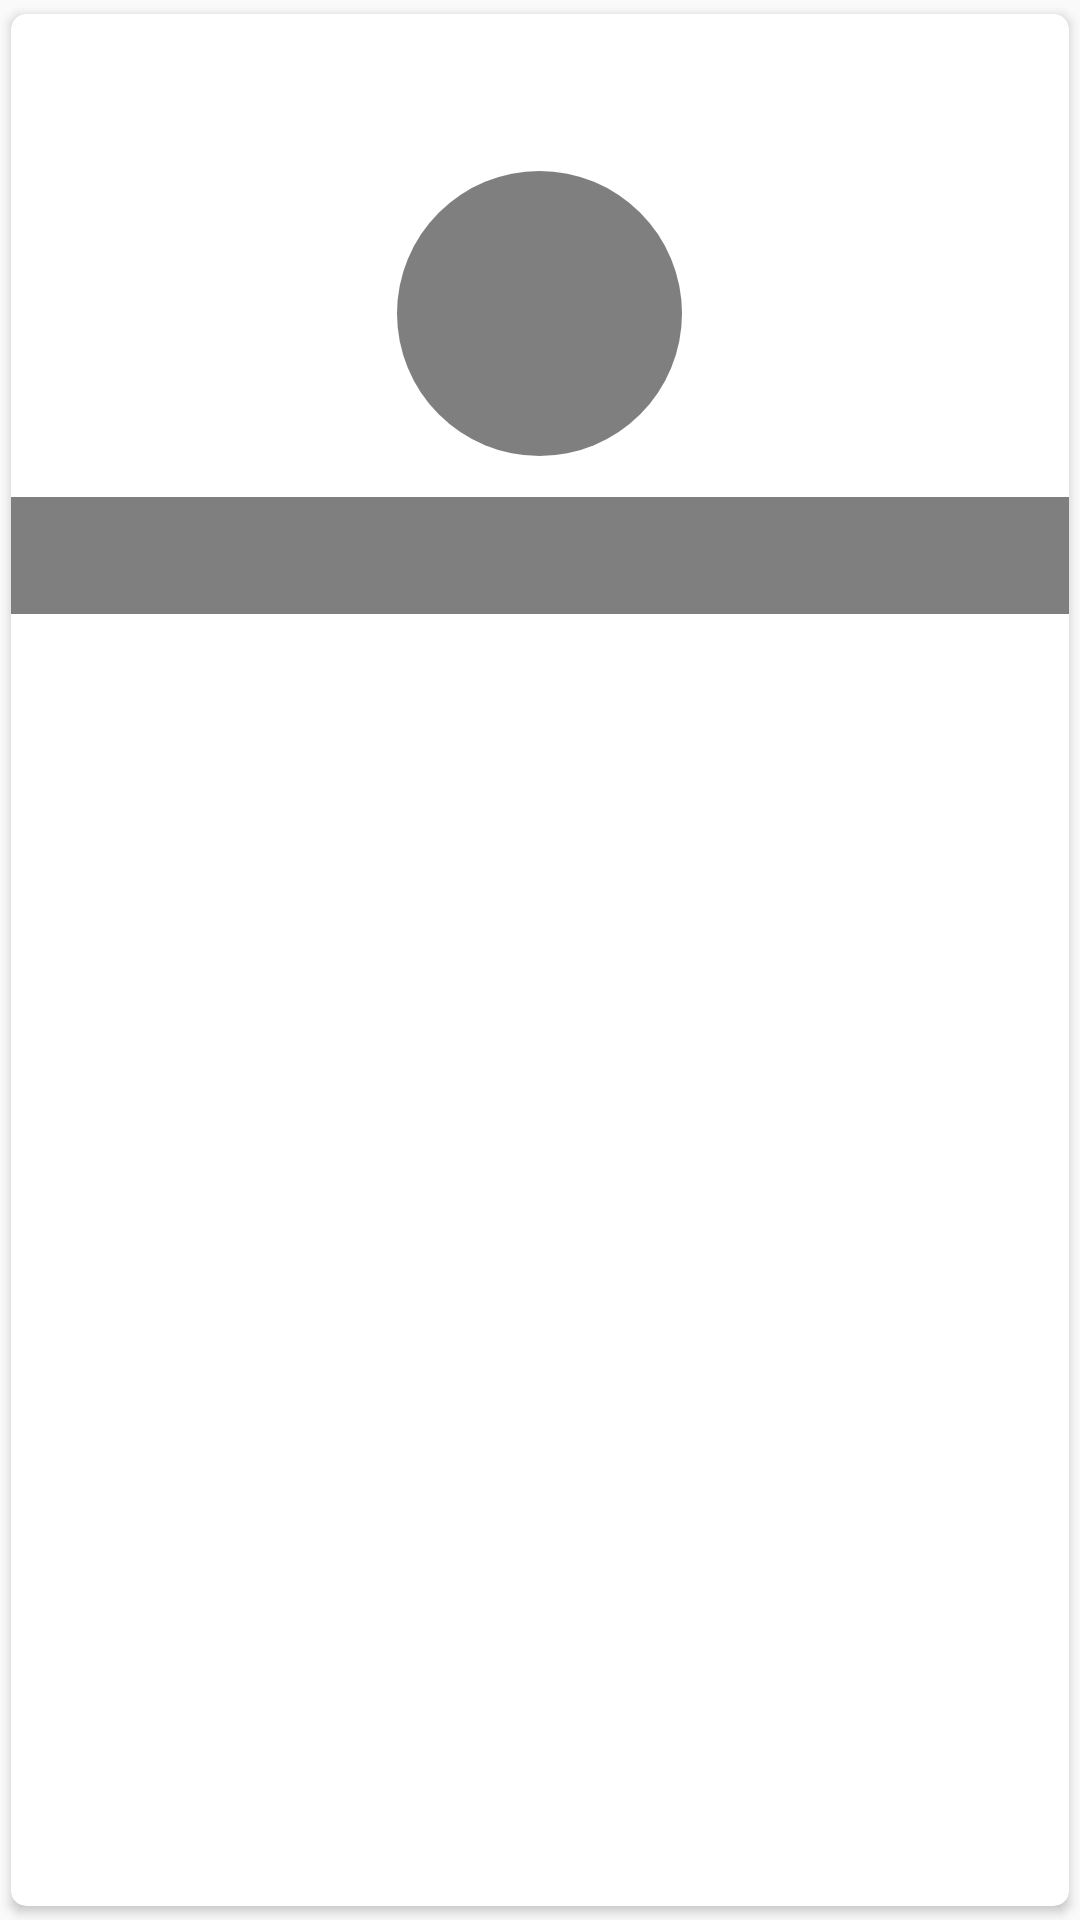

Layout XML and referenced resources for this Android screen:
<!-- AndroidManifest.xml: application theme AppTheme -->
<!-- res/layout/inicio_frg_cv_categorias.xml -->
<?xml version="1.0" encoding="utf-8"?>
<android.support.v7.widget.CardView
    xmlns:android="http://schemas.android.com/apk/res/android"
    android:layout_width="match_parent"
    android:layout_height="wrap_content"
    xmlns:app="http://schemas.android.com/apk/res-auto"
    app:cardCornerRadius="@dimen/dim_5"
    app:cardUseCompatPadding="true">

    <RelativeLayout
        android:layout_width="match_parent"
        android:layout_height="@dimen/dim_dosc">

        <ImageView
            android:id="@+id/inicio_cv_categorias_imagen"
            android:layout_width="match_parent"
            android:layout_height="match_parent"
            android:scaleType="fitXY"
            android:adjustViewBounds="true"/>

        <TextView
            android:id="@+id/inicio_cv_categorias_nombre"
            android:layout_width="match_parent"
            android:layout_height="wrap_content"
            android:padding="@dimen/dim_10"
            android:layout_alignParentBottom="true"

            android:background="@color/Transparent"
            android:textColor="@color/Blanco"
            android:textAlignment="textEnd"
            android:textStyle="bold" />

        <ImageView
            android:id="@+id/inicio_cv_categorias_bloqueo"
            android:layout_width="@dimen/dim_95"
            android:layout_height="@dimen/dim_95"
            android:padding="@dimen/dim_20"
            android:background="@drawable/shape_circle"
            android:layout_centerInParent="true"
            android:src="@drawable/ic_vector_lock"/>

    </RelativeLayout>
</android.support.v7.widget.CardView>
<!-- resources referenced by this layout -->
<resources>
  <color name="Blanco">#FFFFFF</color>
  <color name="Transparent">#80000000</color>
  <dimen name="dim_10">10dp</dimen>
  <dimen name="dim_20">20dp</dimen>
  <dimen name="dim_5">5dp</dimen>
  <dimen name="dim_95">95dp</dimen>
  <dimen name="dim_dosc">200dp</dimen>
  <!-- drawable shape_circle (drawable) -->
  <?xml version="1.0" encoding="utf-8"?>
  <shape xmlns:android="http://schemas.android.com/apk/res/android"
      android:shape="oval" >
      <size android:width="@dimen/dim_95" android:height="@dimen/dim_95"/>
      <solid android:color="@color/Transparent"/>
  </shape>
  <style name="AppTheme" parent="Theme.AppCompat.Light.DarkActionBar">
          
          <item name="colorPrimary">@color/AzulClaro</item>
          <item name="colorPrimaryDark">@color/AzulClaroOscuro</item>
          <item name="colorAccent">@color/Azul</item>
      </style>
  <color name="AzulClaro">#039be5</color>
  <color name="AzulClaroOscuro">#006db3</color>
  <color name="Azul">#1e88e5</color>
</resources>
